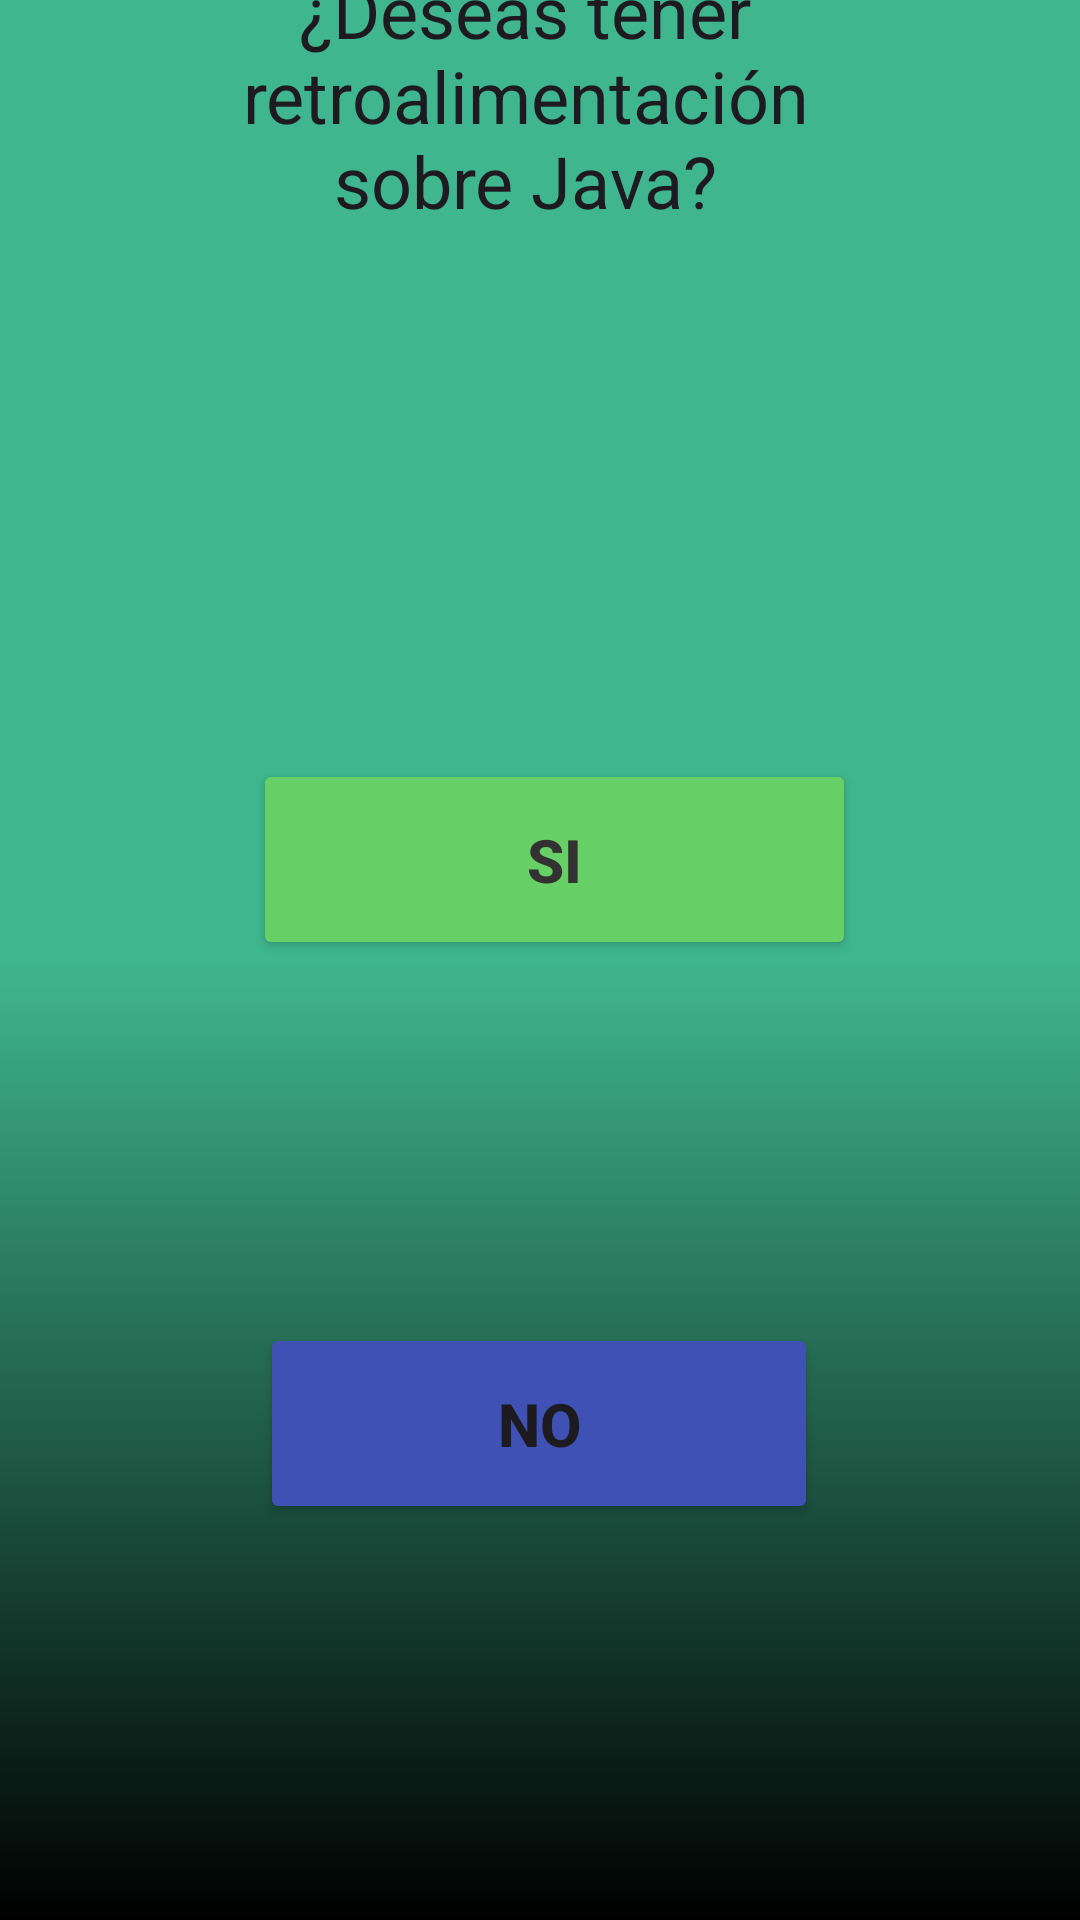

Layout XML and referenced resources for this Android screen:
<!-- AndroidManifest.xml: application theme Theme.QuironJav3 -->
<!-- res/layout/activity_main3.xml -->
<?xml version="1.0" encoding="utf-8"?>
<androidx.constraintlayout.widget.ConstraintLayout xmlns:android="http://schemas.android.com/apk/res/android"
    xmlns:app="http://schemas.android.com/apk/res-auto"
    xmlns:tools="http://schemas.android.com/tools"
    android:layout_width="match_parent"
    android:background="@drawable/color_pag1"
    android:layout_height="match_parent"
    tools:context=".Pag3">

    <TextView
        android:id="@+id/tvVerIntro"
        android:layout_width="243dp"
        android:layout_height="89dp"
        android:layout_marginStart="173dp"
        android:layout_marginEnd="143dp"
        android:layout_marginBottom="564dp"
        android:backgroundTint="#1C1C1C"
        android:text="¿Deseas tener retroalimentación sobre Java?"
        android:textAlignment="center"
        android:textAppearance="@style/TextAppearance.AppCompat.Large"
        android:textSize="24sp"
        app:layout_constraintBottom_toBottomOf="parent"
        app:layout_constraintEnd_toEndOf="parent"
        app:layout_constraintHorizontal_bias="0.601"
        app:layout_constraintStart_toStartOf="parent" />

    <Button
        android:id="@+id/btnSi"
        android:layout_width="201dp"
        android:layout_height="67dp"
        android:layout_marginStart="109dp"
        android:layout_marginTop="177dp"
        android:layout_marginEnd="109dp"
        android:layout_marginBottom="110dp"
        android:backgroundTint="#66CF66"
        android:text="Si"
        android:textColor="#333131"
        android:textSize="20sp"
        android:textStyle="bold"
        app:layout_constraintBottom_toTopOf="@+id/btnNo"
        app:layout_constraintEnd_toEndOf="parent"
        app:layout_constraintHorizontal_bias="0.423"
        app:layout_constraintStart_toStartOf="parent"
        app:layout_constraintTop_toBottomOf="@+id/tvVerIntro"
        app:layout_constraintVertical_bias="0.0" />

    <Button
        android:id="@+id/btnNo"
        android:layout_width="186dp"
        android:layout_height="67dp"
        android:layout_marginStart="109dp"
        android:layout_marginEnd="110dp"
        android:layout_marginBottom="132dp"
        android:backgroundTint="#3F51B5"
        android:text="No"
        android:textSize="20sp"
        android:textStyle="bold"
        app:layout_constraintBottom_toBottomOf="parent"
        app:layout_constraintEnd_toEndOf="parent"
        app:layout_constraintStart_toStartOf="parent" />

</androidx.constraintlayout.widget.ConstraintLayout>
<!-- resources referenced by this layout -->
<resources>
  <!-- drawable color_pag1 (drawable) -->
  <?xml version="1.0" encoding="utf-8"?>
  <selector xmlns:android="http://schemas.android.com/apk/res/android">
      <item>
          <shape android:shape="rectangle">
              <gradient
                  android:startColor="@color/verdecito"
                  android:centerColor="@color/verdecito"
                  android:endColor="@color/black"
                  android:type="linear"
                  android:angle="60"/>
          </shape>
      </item>
  </selector>
  <style name="Theme.QuironJav3" parent="Base.Theme.QuironJav3" />
  <color name="verdecito">#3FB68E</color>
  <color name="black">#FF000000</color>
  <style name="Base.Theme.QuironJav3" parent="Theme.Material3.DayNight.NoActionBar">
          
          
      </style>
</resources>
